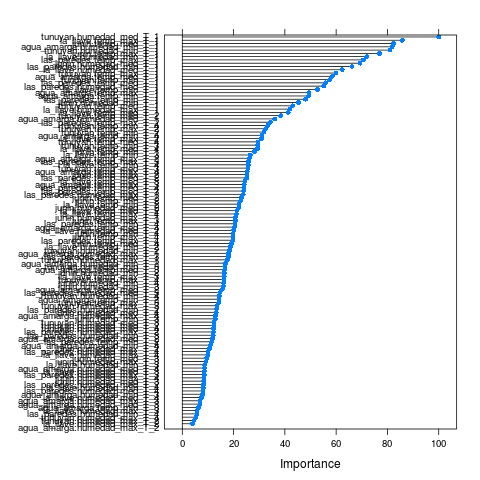

Source data for this figure (header and first rows):
, Overall
junin.temp_max_T_4, 19.75
junin.humedad_max_T_4, 8.533
junin.temp_med_T_4, 19.14
junin.humedad_med_T_4, 13.24
junin.temp_min_T_4, 19.82
junin.humedad_min_T_4, 16.15
tunuyan.temp_max_T_4, 16.21
tunuyan.humedad_max_T_4, 5.37
tunuyan.temp_med_T_4, 29.48
tunuyan.humedad_med_T_4, 12.21
tunuyan.temp_min_T_4, 33.34
tunuyan.humedad_min_T_4, 14.45
agua_amarga.temp_max_T_4, 25.3
agua_amarga.humedad_max_T_4, 13
agua_amarga.temp_med_T_4, 20.35
agua_amarga.humedad_med_T_4, 8.649
agua_amarga.temp_min_T_4, 31.03
agua_amarga.humedad_min_T_4, 11.03
las_paredes.temp_max_T_4, 19.74
las_paredes.humedad_max_T_4, 9.984
las_paredes.temp_med_T_4, 24
las_paredes.humedad_med_T_4, 8.079
las_paredes.temp_min_T_4, 20.57
las_paredes.humedad_min_T_4, 5.7
la_llave.temp_max_T_4, 21.17
la_llave.humedad_max_T_4, 9.952
la_llave.temp_med_T_4, 29.29
la_llave.humedad_med_T_4, 7.548
la_llave.temp_min_T_4, 25.74
la_llave.humedad_min_T_4, 8.219
junin.temp_max_T_3, 20.7
junin.humedad_max_T_3, 9.286
junin.temp_med_T_3, 9.495
junin.humedad_med_T_3, 8.367
junin.temp_min_T_3, 12.93
junin.humedad_min_T_3, 16.1
tunuyan.temp_max_T_3, 14.26
tunuyan.humedad_max_T_3, 13.58
tunuyan.temp_med_T_3, 25.67
tunuyan.humedad_med_T_3, 12.3
tunuyan.temp_min_T_3, 29.36
tunuyan.humedad_min_T_3, 16.6
agua_amarga.temp_max_T_3, 24.17
agua_amarga.humedad_max_T_3, 6.932
agua_amarga.temp_med_T_3, 16.51
agua_amarga.humedad_med_T_3, 6.877
agua_amarga.temp_min_T_3, 6.359
agua_amarga.humedad_min_T_3, 7.882
las_paredes.temp_max_T_3, 25.85
las_paredes.humedad_max_T_3, 8.584
las_paredes.temp_med_T_3, 23.84
las_paredes.humedad_med_T_3, 14.65
las_paredes.temp_min_T_3, 18.01
las_paredes.humedad_min_T_3, 12.05
la_llave.temp_max_T_3, 16.36
la_llave.humedad_max_T_3, 5.74
la_llave.temp_med_T_3, 24.42
la_llave.humedad_med_T_3, 8.59
la_llave.temp_min_T_3, 26.51
la_llave.humedad_min_T_3, 8.688
... 60 more rows
